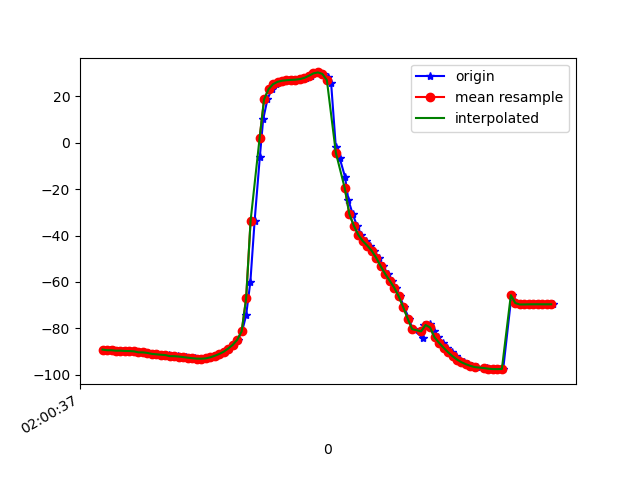

The file beside this chart, header and first rows:
1617760837583, 456474216173393, -89.20256, 1.3375531, -13.871015
1617760837591, 456474235404163, -89.23, 1.309, -14.45
1617760837612, 456474254634933, -89.5, 1.575, -14.38
1617760837628, 456474273865703, -89.49, 1.539, -15.27
1617760837648, 456474293096473, -89.7, 1.654, -15.6
1617760837669, 456474312327243, -89.68, 1.839, -16.82
1617760837686, 456474331558013, -89.81, 1.97, -16.87
1617760837704, 456474350788783, -89.85, 2.089, -18.26
1617760837726, 456474370019553, -89.98, 2.22, -18.25
1617760837743, 456474389250323, -90.41, 2.715, -18.02
1617760837764, 456474408481093, -90.42, 2.835, -18.83
1617760837781, 456474427711863, -90.65, 3.028, -18.64
1617760837801, 456474446942633, -91.08, 3.461, -19.95
1617760837821, 456474466173403, -91.11, 3.678, -20.31
1617760837838, 456474485404173, -91.41, 4.078, -19.94
1617760837857, 456474504634943, -91.44, 4.385, -21.15
1617760837877, 456474523865713, -91.59, 4.545, -21.33
1617760837897, 456474543096483, -92.05, 4.945, -21.15
1617760837915, 456474562327253, -92.07, 5.219, -22.38
1617760837934, 456474581558023, -92.22, 5.549, -22.66
1617760837952, 456474600788793, -92.46, 5.847, -22.79
1617760837973, 456474620019563, -92.71, 6.166, -23
1617760837991, 456474639250333, -92.94, 6.646, -23.23
1617760838010, 456474658481103, -93.12, 7.377, -23.43
1617760838029, 456474677711873, -93.16, 8.536, -23.67
1617760838050, 456474696942643, -93.01, 10.49, -23.92
1617760838067, 456474716173413, -92.57, 13.43, -24.35
1617760838085, 456474735404183, -91.89, 17.16, -25.11
1617760838105, 456474754634953, -91.13, 21.45, -26
1617760838127, 456474773865723, -90.13, 26.61, -27.03
1617760838144, 456474793096493, -88.77, 32.73, -28.6
1617760838163, 456474812327263, -87.2, 39.6, -30.92
1617760838182, 456474831680063, -85.05, 46.65, -34.28
1617760838202, 456474850910833, -81.4, 53.78, -39.26
1617760838220, 456474870141603, -74.4, 61.1, -47.69
1617760838239, 456474889372373, -59.94, 68.05, -63.94
1617760838258, 456474908603143, -33.57, 71.93, -92.33
1617760838281, 456474927833913, -6.268, 70.66, -121.6
1617760838296, 456474947064683, 10.13, 66.78, -140.1
1617760838315, 456474966295453, 18.72, 62.81, -150.8
1617760838334, 456474985526223, 23.13, 60.11, -157
1617760838353, 456475004756993, 25.28, 59.31, -160.5
1617760838372, 456475023987763, 26.3, 60.08, -162.4
1617760838391, 456475043218533, 26.77, 61.3, -163.2
1617760838409, 456475062449303, 26.99, 62.43, -163.1
1617760838431, 456475081680073, 27.13, 63.41, -162.3
1617760838449, 456475100910843, 27.23, 64, -160.9
1617760838467, 456475120141613, 27.49, 64.19, -159.2
1617760838485, 456475139372383, 28.02, 64.22, -157.1
1617760838507, 456475158603153, 28.92, 64.27, -154.7
1617760838524, 456475177833923, 29.96, 64.77, -151.8
1617760838542, 456475197064693, 30.35, 66.16, -147.6
1617760838561, 456475216295463, 29.72, 68.11, -141.9
1617760838583, 456475235526233, 28.39, 69.91, -135.1
1617760838599, 456475254757003, 25.61, 71.91, -126.8
1617760838620, 456475273987773, -2.014, 66.13, -88.02
1617760838637, 456475293218543, -6.59, 70.25, -83.36
1617760838661, 456475312449313, -14.72, 73.6, -73.34
1617760838676, 456475331680083, -24.72, 73.97, -59.31
1617760838695, 456475350910853, -30.73, 71.93, -49.45
1617760838714, 456475370141623, -35.72, 69.23, -41.46
... 45 more rows
